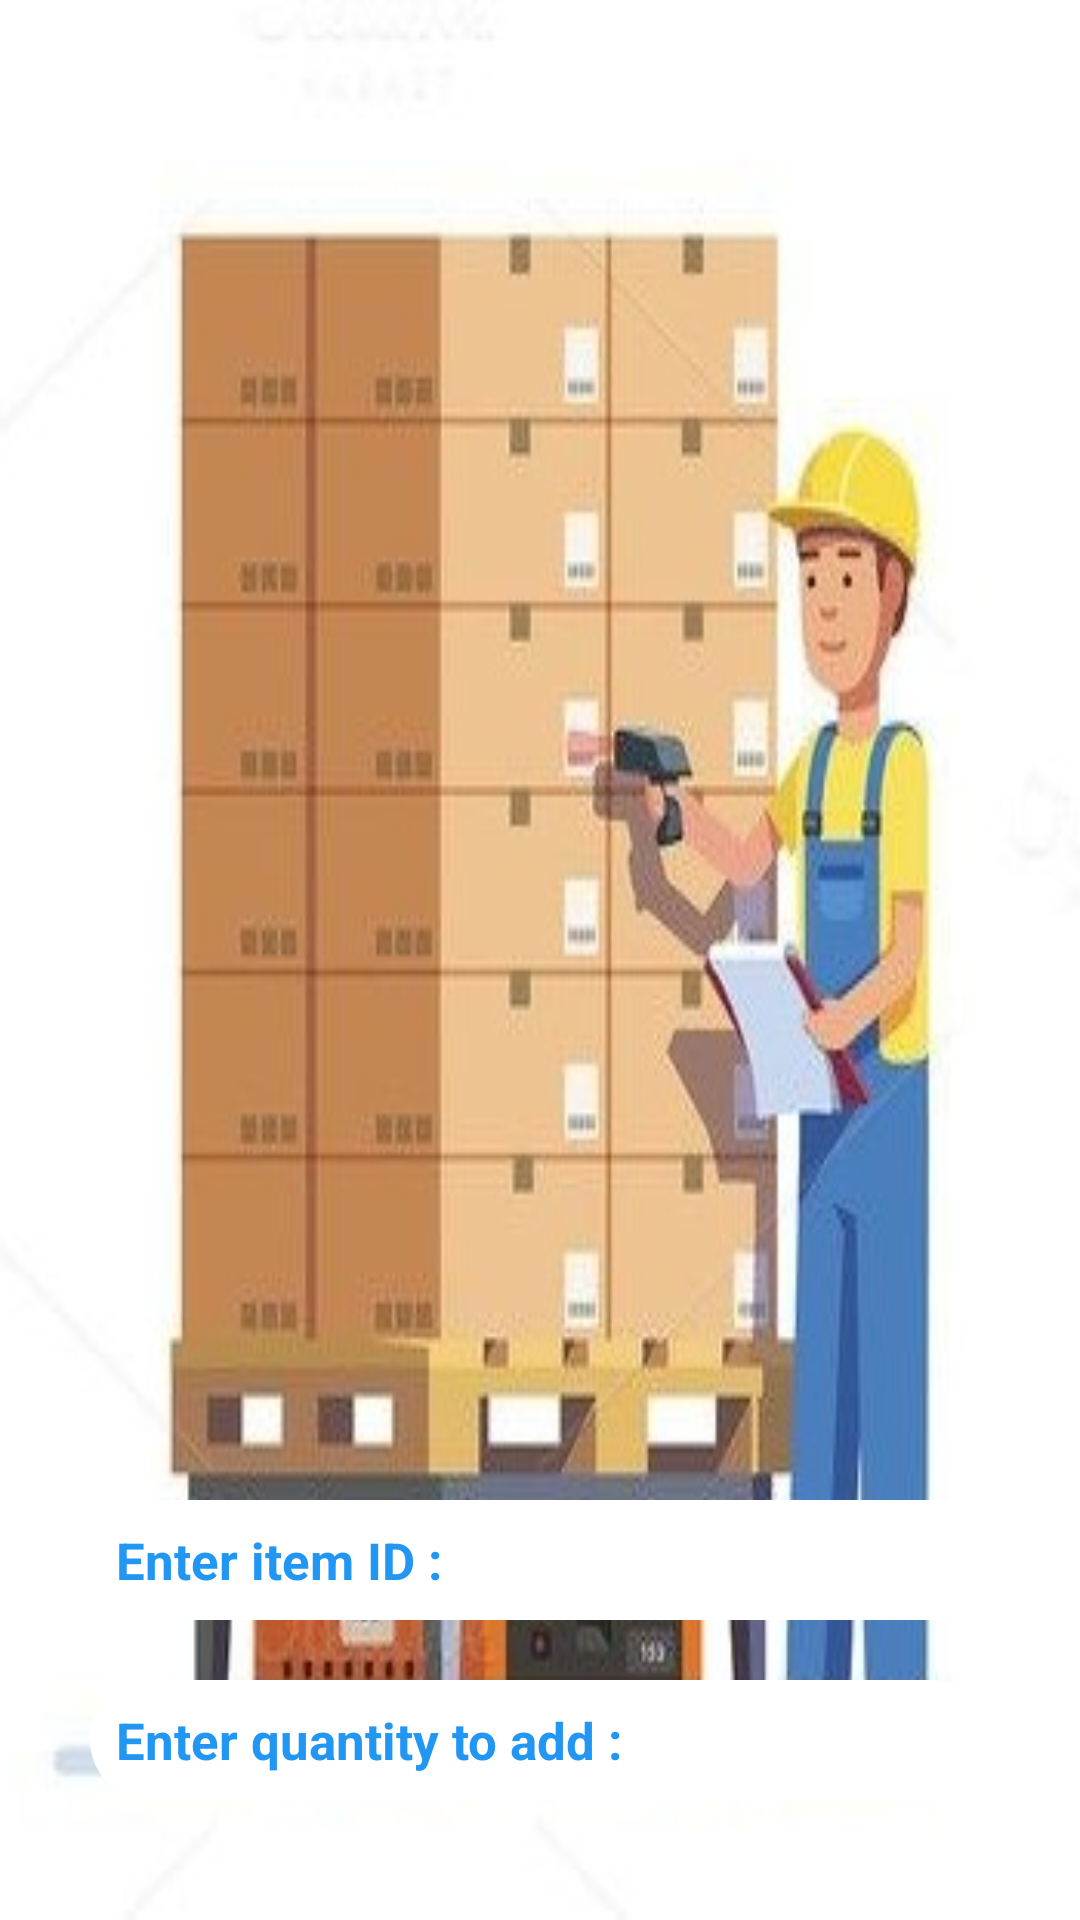

Write the Android layout XML for this screen, with the resource values it uses.
<!-- AndroidManifest.xml: application theme Theme.AppCompat.Light.NoActionBar -->
<!-- res/layout/activity_add_stock.xml -->
<?xml version="1.0" encoding="utf-8"?>
<LinearLayout xmlns:android="http://schemas.android.com/apk/res/android"
    xmlns:app="http://schemas.android.com/apk/res-auto"
    xmlns:tools="http://schemas.android.com/tools"
    android:layout_width="match_parent"
    android:layout_height="match_parent"
    tools:context=".Admin.AddStock"
    android:orientation="vertical"
    android:background="@drawable/stock2"
    tools:ignore="MissingDefaultResource">

    <EditText
        android:id="@+id/ETitemID"
        android:layout_marginTop="500dp"
        android:layout_gravity="center"
        android:textStyle="bold"
        android:layout_width="300dp"
        android:layout_height="40dp"
        android:inputType="textPersonName"
        android:textColor="#2196F3"
        android:hint="  Enter item ID :"
        android:textSize="17sp"
        android:textColorHint="#2196F3"
        android:background="@drawable/kolom_bulat2"/>

    <EditText
        android:id="@+id/ETqttID"
        android:layout_width="300dp"
        android:layout_gravity="center"
        android:textStyle="bold"
        android:layout_height="40dp"
        android:layout_marginTop="20dp"
        android:ems="10"
        android:textColor="#2196F3"
        android:hint="  Enter quantity to add :"
        android:textSize="17sp"
        android:textColorHint="#2196F3"
        android:inputType="number"
        android:background="@drawable/kolom_bulat2"/>

    <Button
        android:id="@+id/BTNaddqtt"
        android:layout_width="350dp"
        android:layout_gravity="center"
        android:layout_height="50dp"
        android:layout_marginTop="50dp"
        android:textColor="#FFFFFF"
        android:textStyle="bold"
        android:textSize="14sp"
        android:text="ADD GIVEN QUANTITY TO THE MENTIONED ITEM"
        android:background="@drawable/kolom_bulat"/>

</LinearLayout>
<!-- resources referenced by this layout -->
<resources>
  <!-- drawable kolom_bulat (drawable) -->
  <?xml version="1.0" encoding="utf-8"?>
  <shape xmlns:android="http://schemas.android.com/apk/res/android">
      <corners android:radius="20dp"/>
      <solid android:color="#2196F3"/>
  
  </shape>
  <!-- drawable kolom_bulat2 (drawable) -->
  <?xml version="1.0" encoding="utf-8"?>
  <shape xmlns:android="http://schemas.android.com/apk/res/android">
      <corners android:radius="20dp"/>
      <solid android:color="#FFFFFF"/>
  
  </shape>
  <!-- drawable stock2: jpg bitmap (drawable-v24, 27094 bytes) -->
</resources>
